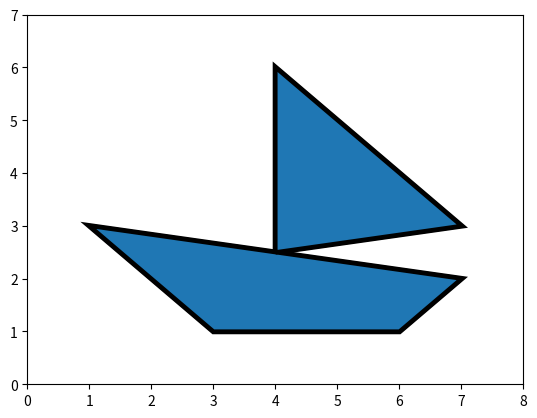

Here is the Python script that generated this plot:
from matplotlib.patches import Path, PathPatch, Polygon
import matplotlib.pyplot as plt


def kor(ax):
    poly = [(1, 3), (7, 2), (6, 1), (3, 1)]
    polygon = Polygon(poly, fc="blue", ec="black", lw=4)
    ax.add_patch(polygon)
    poly = [(4, 2.5), (4, 6), (7, 3)]
    polygon = Polygon(poly, fc="blue", ec="black", lw=4)
    ax.add_patch(polygon)
    ax.add_patch(path_patch)


vertices = [(1, 3), (7, 2), (6, 1), (3, 1), (1, 3),
            (4, 2.5), (4, 6), (7, 3), (4, 2.5)]

codes = [1, 2, 2, 2, 2, 1, 2, 2, 2]

path = Path(vertices, codes)
path_patch = PathPatch(path, lw=3)

n = 8
m = 7
plt.xlim(0, n)
plt.ylim(0, m)
ax = plt.gca()

kor(ax)
plt.show()
